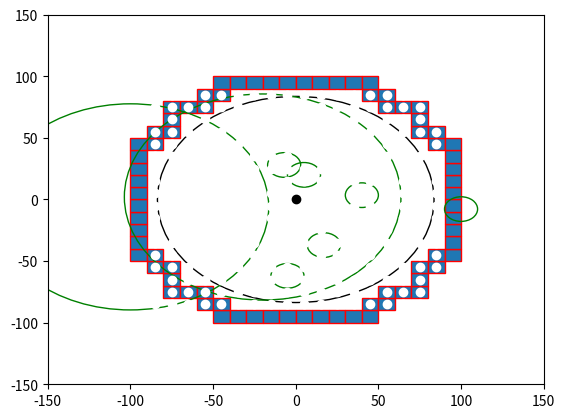

Here is the Python script that generated this plot:

import numpy as np
import matplotlib.pyplot as plt
import matplotlib.patches as mpatches


bounding_box_2=np.array([[ -85, -75, -65, -55, -45, -35, -25, -15, -5, 5, 15, 25, 35, 45, 55, 65, 75, 85, -85, -75, -65, -55, -45, -35, -25, -15, -5, 5, 15, 25, 35, 45, 55, 65, 75, 85, -85, -75, -65, -55, -45, -35, -25, -15, -5, 5, 15, 25, 35, 45, 55, 65, 75, 85, -85, -75, -65, -55, -45, -35, -25, -15, -5, 5, 15, 25, 35, 45, 55, 65, 75, 85, -85, -75, -65, -55, -45, -35, -25, -15, -5, 5, 15, 25, 35, 45, 55, 65, 75, 85, -85, -75, -65, -55, -45, -35, -25, -15, -5, 5, 15, 25, 35, 45, 55, 65, 75, 85, -85, -75, -65, -55, -45, -35, -25, -15, -5, 5, 15, 25, 35, 45, 55, 65, 75, 85, -85, -75, -65, -55, -45, -35, -25, -15, -5, 5, 15, 25, 35, 45, 55, 65, 75, 85, -85, -75, -65, -55, -45, -35, -25, -15, -5, 5, 15, 25, 35, 45, 55, 65, 75, 85, -85, -75, -65, -55, -45, -35, -25, -15, -5, 5, 15, 25, 35, 45, 55, 65, 75, 85, -85, -75, -65, -55, -45, -35, -25, -15, -5, 5, 15, 25, 35, 45, 55, 65, 75, 85, -85, -75, -65, -55, -45, -35, -25, -15, -5, 5, 15, 25, 35, 45, 55, 65, 75, 85, -85, -75, -65, -55, -45, -35, -25, -15, -5, 5, 15, 25, 35, 45, 55, 65, 75, 85, -85, -75, -65, -55, -45, -35, -25, -15, -5, 5, 15, 25, 35, 45, 55, 65, 75, 85, -85, -75, -65, -55, -45, -35, -25, -15, -5, 5, 15, 25, 35, 45, 55, 65, 75, 85, -85, -75, -65, -55, -45, -35, -25, -15, -5, 5, 15, 25, 35, 45, 55, 65, 75, 85, -85, -75, -65, -55, -45, -35, -25, -15, -5, 5, 15, 25, 35, 45, 55, 65, 75, 85, -85, -75, -65, -55, -45, -35, -25, -15, -5, 5, 15, 25, 35, 45, 55, 65, 75, 85 ],[ -85, -85, -85, -85, -85, -85, -85, -85, -85, -85, -85, -85, -85, -85, -85, -85, -85, -85, -75, -75, -75, -75, -75, -75, -75, -75, -75, -75, -75, -75, -75, -75, -75, -75, -75, -75, -65, -65, -65, -65, -65, -65, -65, -65, -65, -65, -65, -65, -65, -65, -65, -65, -65, -65, -55, -55, -55, -55, -55, -55, -55, -55, -55, -55, -55, -55, -55, -55, -55, -55, -55, -55, -45, -45, -45, -45, -45, -45, -45, -45, -45, -45, -45, -45, -45, -45, -45, -45, -45, -45, -35, -35, -35, -35, -35, -35, -35, -35, -35, -35, -35, -35, -35, -35, -35, -35, -35, -35, -25, -25, -25, -25, -25, -25, -25, -25, -25, -25, -25, -25, -25, -25, -25, -25, -25, -25, -15, -15, -15, -15, -15, -15, -15, -15, -15, -15, -15, -15, -15, -15, -15, -15, -15, -15, -5, -5, -5, -5, -5, -5, -5, -5, -5, -5, -5, -5, -5, -5, -5, -5, -5, -5, 5, 5, 5, 5, 5, 5, 5, 5, 5, 5, 5, 5, 5, 5, 5, 5, 5, 5, 15, 15, 15, 15, 15, 15, 15, 15, 15, 15, 15, 15, 15, 15, 15, 15, 15, 15, 25, 25, 25, 25, 25, 25, 25, 25, 25, 25, 25, 25, 25, 25, 25, 25, 25, 25, 35, 35, 35, 35, 35, 35, 35, 35, 35, 35, 35, 35, 35, 35, 35, 35, 35, 35, 45, 45, 45, 45, 45, 45, 45, 45, 45, 45, 45, 45, 45, 45, 45, 45, 45, 45, 55, 55, 55, 55, 55, 55, 55, 55, 55, 55, 55, 55, 55, 55, 55, 55, 55, 55, 65, 65, 65, 65, 65, 65, 65, 65, 65, 65, 65, 65, 65, 65, 65, 65, 65, 65, 75, 75, 75, 75, 75, 75, 75, 75, 75, 75, 75, 75, 75, 75, 75, 75, 75, 75, 85, 85, 85, 85, 85, 85, 85, 85, 85, 85, 85, 85, 85, 85, 85, 85, 85, 85 ]])

bounding_box_3=np.array([[ -45, -35, -25, -15, -5, 5, 15, 25, 35, 45, -55, -45, 45, 55, -75, -65, -55, 55, 65, 75, -75, 75, -85, -75, 75, 85, -95, -85, 85, 95, -95, 95, -95, 95, -95, 95, -95, 95, -95, 95, -95, 95, -95, 95, -95, 95, -95, -85, 85, 95, -85, -75, 75, 85, -75, 75, -75, -65, -55, 55, 65, 75, -55, -45, 45, 55, -45, -35, -25, -15, -5, 5, 15, 25, 35, 45],[ -95, -95, -95, -95, -95, -95, -95, -95, -95, -95, -85, -85, -85, -85, -75, -75, -75, -75, -75, -75, -65, -65, -55, -55, -55, -55, -45, -45, -45, -45, -35, -35, -25, -25, -15, -15, -5, -5, 5, 5, 15, 15, 25, 25, 35, 35, 45, 45, 45, 45, 55, 55, 55, 55, 65, 65, 75, 75, 75, 75, 75, 75, 85, 85, 85, 85, 95, 95, 95, 95, 95, 95, 95, 95, 95, 95] ])

cell_rep=np.array([[ -35, -25, -15, -5, 5, 15, 25, 35, -45, -35, -25, -15, -5, 5, 15, 25, 35, 45, -55, -45, -35, -25, -15, -5, 5, 15, 25, 35, 45, 55, -65, -55, -45, -35, -25, -15, -5, 5, 15, 25, 35, 45, 55, 65, -75, -65, -55, -45, -35, -25, -15, -5, 5, 15, 25, 35, 45, 55, 65, 75, -75, -65, -55, -45, -35, -25, -15, -5, 5, 15, 25, 35, 45, 55, 65, 75, -75, -65, -55, -45, -35, -25, -15, -5, 5, 15, 25, 35, 45, 55, 65, 75, -75, -65, -55, -45, -35, -25, -15, -5, 5, 15, 25, 35, 45, 55, 65, 75, -75, -65, -55, -45, -35, -25, -15, -5, 5, 15, 25, 35, 45, 55, 65, 75, -75, -65, -55, -45, -35, -25, -15, -5, 5, 15, 25, 35, 45, 55, 65, 75, -75, -65, -55, -45, -35, -25, -15, -5, 5, 15, 25, 35, 45, 55, 65, 75, -75, -65, -55, -45, -35, -25, -15, -5, 5, 15, 25, 35, 45, 55, 65, 75, -65, -55, -45, -35, -25, -15, -5, 5, 15, 25, 35, 45, 55, 65, -55, -45, -35, -25, -15, -5, 5, 15, 25, 35, 45, 55, -45, -35, -25, -15, -5, 5, 15, 25, 35, 45, -35, -25, -15, -5, 5, 15, 25, 35 ],[ -75, -75, -75, -75, -75, -75, -75, -75, -65, -65, -65, -65, -65, -65, -65, -65, -65, -65, -55, -55, -55, -55, -55, -55, -55, -55, -55, -55, -55, -55, -45, -45, -45, -45, -45, -45, -45, -45, -45, -45, -45, -45, -45, -45, -35, -35, -35, -35, -35, -35, -35, -35, -35, -35, -35, -35, -35, -35, -35, -35, -25, -25, -25, -25, -25, -25, -25, -25, -25, -25, -25, -25, -25, -25, -25, -25, -15, -15, -15, -15, -15, -15, -15, -15, -15, -15, -15, -15, -15, -15, -15, -15, -5, -5, -5, -5, -5, -5, -5, -5, -5, -5, -5, -5, -5, -5, -5, -5, 5, 5, 5, 5, 5, 5, 5, 5, 5, 5, 5, 5, 5, 5, 5, 5, 15, 15, 15, 15, 15, 15, 15, 15, 15, 15, 15, 15, 15, 15, 15, 15, 25, 25, 25, 25, 25, 25, 25, 25, 25, 25, 25, 25, 25, 25, 25, 25, 35, 35, 35, 35, 35, 35, 35, 35, 35, 35, 35, 35, 35, 35, 35, 35, 45, 45, 45, 45, 45, 45, 45, 45, 45, 45, 45, 45, 45, 45, 55, 55, 55, 55, 55, 55, 55, 55, 55, 55, 55, 55, 65, 65, 65, 65, 65, 65, 65, 65, 65, 65, 75, 75, 75, 75, 75, 75, 75, 75  ]])
a=np.diag(range(15))
#print(a)
#print(len(bounding_box))
#print(bounding_box.size)
#print(bounding_box.shape)
#print(bounding_box.reshape(2,289))
#plt.matshow(bounding_box.reshape(2,289))
#(nrows, ncols) = bounding_box.shape
#pixel_plot=plt.figure() #make plot
#plt.title("bounding box")
fig,ax=plt.subplots()
plt.plot([ -85, -75, -65, -55, -45, -35, -25, -15, -5, 5, 15, 25, 35, 45, 55, 65, 75, 85, -85, -75, -65, -55, -45, -35, -25, -15, -5, 5, 15, 25, 35, 45, 55, 65, 75, 85, -85, -75, -65, -55, -45, -35, -25, -15, -5, 5, 15, 25, 35, 45, 55, 65, 75, 85, -85, -75, -65, -55, -45, -35, -25, -15, -5, 5, 15, 25, 35, 45, 55, 65, 75, 85, -85, -75, -65, -55, -45, -35, -25, -15, -5, 5, 15, 25, 35, 45, 55, 65, 75, 85, -85, -75, -65, -55, -45, -35, -25, -15, -5, 5, 15, 25, 35, 45, 55, 65, 75, 85, -85, -75, -65, -55, -45, -35, -25, -15, -5, 5, 15, 25, 35, 45, 55, 65, 75, 85, -85, -75, -65, -55, -45, -35, -25, -15, -5, 5, 15, 25, 35, 45, 55, 65, 75, 85, -85, -75, -65, -55, -45, -35, -25, -15, -5, 5, 15, 25, 35, 45, 55, 65, 75, 85, -85, -75, -65, -55, -45, -35, -25, -15, -5, 5, 15, 25, 35, 45, 55, 65, 75, 85, -85, -75, -65, -55, -45, -35, -25, -15, -5, 5, 15, 25, 35, 45, 55, 65, 75, 85, -85, -75, -65, -55, -45, -35, -25, -15, -5, 5, 15, 25, 35, 45, 55, 65, 75, 85, -85, -75, -65, -55, -45, -35, -25, -15, -5, 5, 15, 25, 35, 45, 55, 65, 75, 85, -85, -75, -65, -55, -45, -35, -25, -15, -5, 5, 15, 25, 35, 45, 55, 65, 75, 85, -85, -75, -65, -55, -45, -35, -25, -15, -5, 5, 15, 25, 35, 45, 55, 65, 75, 85, -85, -75, -65, -55, -45, -35, -25, -15, -5, 5, 15, 25, 35, 45, 55, 65, 75, 85, -85, -75, -65, -55, -45, -35, -25, -15, -5, 5, 15, 25, 35, 45, 55, 65, 75, 85, -85, -75, -65, -55, -45, -35, -25, -15, -5, 5, 15, 25, 35, 45, 55, 65, 75, 85 ],[ -85, -85, -85, -85, -85, -85, -85, -85, -85, -85, -85, -85, -85, -85, -85, -85, -85, -85, -75, -75, -75, -75, -75, -75, -75, -75, -75, -75, -75, -75, -75, -75, -75, -75, -75, -75, -65, -65, -65, -65, -65, -65, -65, -65, -65, -65, -65, -65, -65, -65, -65, -65, -65, -65, -55, -55, -55, -55, -55, -55, -55, -55, -55, -55, -55, -55, -55, -55, -55, -55, -55, -55, -45, -45, -45, -45, -45, -45, -45, -45, -45, -45, -45, -45, -45, -45, -45, -45, -45, -45, -35, -35, -35, -35, -35, -35, -35, -35, -35, -35, -35, -35, -35, -35, -35, -35, -35, -35, -25, -25, -25, -25, -25, -25, -25, -25, -25, -25, -25, -25, -25, -25, -25, -25, -25, -25, -15, -15, -15, -15, -15, -15, -15, -15, -15, -15, -15, -15, -15, -15, -15, -15, -15, -15, -5, -5, -5, -5, -5, -5, -5, -5, -5, -5, -5, -5, -5, -5, -5, -5, -5, -5, 5, 5, 5, 5, 5, 5, 5, 5, 5, 5, 5, 5, 5, 5, 5, 5, 5, 5, 15, 15, 15, 15, 15, 15, 15, 15, 15, 15, 15, 15, 15, 15, 15, 15, 15, 15, 25, 25, 25, 25, 25, 25, 25, 25, 25, 25, 25, 25, 25, 25, 25, 25, 25, 25, 35, 35, 35, 35, 35, 35, 35, 35, 35, 35, 35, 35, 35, 35, 35, 35, 35, 35, 45, 45, 45, 45, 45, 45, 45, 45, 45, 45, 45, 45, 45, 45, 45, 45, 45, 45, 55, 55, 55, 55, 55, 55, 55, 55, 55, 55, 55, 55, 55, 55, 55, 55, 55, 55, 65, 65, 65, 65, 65, 65, 65, 65, 65, 65, 65, 65, 65, 65, 65, 65, 65, 65, 75, 75, 75, 75, 75, 75, 75, 75, 75, 75, 75, 75, 75, 75, 75, 75, 75, 75, 85, 85, 85, 85, 85, 85, 85, 85, 85, 85, 85, 85, 85, 85, 85, 85, 85, 85 ], 'wo')
for item in range(bounding_box_3.shape[1]):
    recy=mpatches.Rectangle((bounding_box_3[0][item]-5,bounding_box_3[1][item]-5), 10, 10, ec="red")  
    ax.add_patch(recy) 
    #recy=mpatches.Rectangle((bounding_box_1[item][0]-5,bounding_box_1[item][1]-5), 10, 10, ec="none")
    #ax.add_patch(recy)

circ0=mpatches.Circle((0, 0), 83.6505, ec="black", fc="none")
ax.plot([0],[0],'ko')
ax.add_patch(circ0)
circ1=mpatches.Circle((5, 20), 10, ec="green", fc="none")
circ2=mpatches.Circle((-7, 28), 10, ec="green", fc="none")
circ3=mpatches.Circle((40, 3.5), 10, ec="green", fc="none")
circ4=mpatches.Circle((100, -7.8), 10, ec="green", fc="none")
circ5=mpatches.Circle((17, -37), 10, ec="green", fc="none")
circ6=mpatches.Circle((-5, -62), 10, ec="green", fc="none")
circ7=mpatches.Circle((-20, 2), 83.6505, ec="green", fc="none")
circ8=mpatches.Circle((-100, -6,0), 83.6505, ec="green", fc="none")
ax.add_patch(circ1)
ax.add_patch(circ2)
ax.add_patch(circ3)
ax.add_patch(circ4)
ax.add_patch(circ5)
ax.add_patch(circ6)
ax.add_patch(circ7)
ax.add_patch(circ8)

#ax.plot([ -25, -15, -5, 5, 15, 25, -45, -35, -25, 25, 35, 45, -55, -45, 45, 55, -65, -55, 55, 65, -75, -65, 65, 75, -75, 75, -85, -75, 75, 85, -85, 85, -85, 85, -85, 85, -85, 85, -85, -75, 75, 85, -75, 75, -75, -65, 65, 75, -65, -55, 55, 65, -55, -45, 45, 55, -45, -35, -25, 25, 35, 45, -25, -15, -5, 5, 15, 25 ],[ -85, -85, -85, -85, -85, -85, -75, -75, -75, -75, -75, -75, -65, -65, -65, -65, -55, -55, -55, -55, -45, -45, -45, -45, -35, -35, -25, -25, -25, -25, -15, -15, -5, -5, 5, 5, 15, 15, 25, 25, 25, 25, 35, 35, 45, 45, 45, 45, 55, 55, 55, 55, 65, 65, 65, 65, 75, 75, 75, 75, 75, 75, 85, 85, 85, 85, 85, 85 ],'bo')
#ax.plot([ -25, -15, -5, 5, 15, 25, -45, 45, -55, 55, -65, 65, -75, 75, -85, 85, -85, 85, -85, 85, -85, 85, -85, 85, -85, 85, -75, 75, -65, 65, -55, 55, -45, 45, -25, -15, -5, 5, 15, 25, ],[ -85, -85, -85, -85, -85, -85, -75, -75, -65, -65, -55, -55, -45, -45, -25, -25, -15, -15, -5, -5, 5, 5, 15, 15, 25, 25, 45, 45, 55, 55, 65, 65, 75, 75, 85, 85, 85, 85, 85, 85,  ], 'go' )
#ax.plot([ -35, -25, -15, -5, 5, 15, 25, 35, -45, -35, -25, -15, -5, 5, 15, 25, 35, 45, -55, -45, -35, -25, -15, -5, 5, 15, 25, 35, 45, 55, -65, -55, -45, -35, -25, -15, -5, 5, 15, 25, 35, 45, 55, 65, -75, -65, -55, -45, -35, -25, -15, -5, 5, 15, 25, 35, 45, 55, 65, 75, -75, -65, -55, -45, -35, -25, -15, -5, 5, 15, 25, 35, 45, 55, 65, 75, -75, -65, -55, -45, -35, -25, -15, -5, 5, 15, 25, 35, 45, 55, 65, 75, -75, -65, -55, -45, -35, -25, -15, -5, 5, 15, 25, 35, 45, 55, 65, 75, -75, -65, -55, -45, -35, -25, -15, -5, 5, 15, 25, 35, 45, 55, 65, 75, -75, -65, -55, -45, -35, -25, -15, -5, 5, 15, 25, 35, 45, 55, 65, 75, -75, -65, -55, -45, -35, -25, -15, -5, 5, 15, 25, 35, 45, 55, 65, 75, -75, -65, -55, -45, -35, -25, -15, -5, 5, 15, 25, 35, 45, 55, 65, 75, -65, -55, -45, -35, -25, -15, -5, 5, 15, 25, 35, 45, 55, 65, -55, -45, -35, -25, -15, -5, 5, 15, 25, 35, 45, 55, -45, -35, -25, -15, -5, 5, 15, 25, 35, 45, -35, -25, -15, -5, 5, 15, 25, 35 ],[ -75, -75, -75, -75, -75, -75, -75, -75, -65, -65, -65, -65, -65, -65, -65, -65, -65, -65, -55, -55, -55, -55, -55, -55, -55, -55, -55, -55, -55, -55, -45, -45, -45, -45, -45, -45, -45, -45, -45, -45, -45, -45, -45, -45, -35, -35, -35, -35, -35, -35, -35, -35, -35, -35, -35, -35, -35, -35, -35, -35, -25, -25, -25, -25, -25, -25, -25, -25, -25, -25, -25, -25, -25, -25, -25, -25, -15, -15, -15, -15, -15, -15, -15, -15, -15, -15, -15, -15, -15, -15, -15, -15, -5, -5, -5, -5, -5, -5, -5, -5, -5, -5, -5, -5, -5, -5, -5, -5, 5, 5, 5, 5, 5, 5, 5, 5, 5, 5, 5, 5, 5, 5, 5, 5, 15, 15, 15, 15, 15, 15, 15, 15, 15, 15, 15, 15, 15, 15, 15, 15, 25, 25, 25, 25, 25, 25, 25, 25, 25, 25, 25, 25, 25, 25, 25, 25, 35, 35, 35, 35, 35, 35, 35, 35, 35, 35, 35, 35, 35, 35, 35, 35, 45, 45, 45, 45, 45, 45, 45, 45, 45, 45, 45, 45, 45, 45, 55, 55, 55, 55, 55, 55, 55, 55, 55, 55, 55, 55, 65, 65, 65, 65, 65, 65, 65, 65, 65, 65, 75, 75, 75, 75, 75, 75, 75, 75  ],'yo')
#ax.grid()
#for item in range(cell_rep.shape[1]):
#    recy2=mpatches.Rectangle((cell_rep[0][item]-5,cell_rep[1][item]-5), 10, 10, ec="yellow",fc="black")  
#    ax.add_patch(recy2) 
    #recy=mpatches.Rectangle((bounding_box_1[item][0]-5,bounding_box_1[item][1]-5), 10, 10, ec="none")
    #ax.add_patch(recy)

plt.axis([-150, 150, -150, 150])
plt.show()

